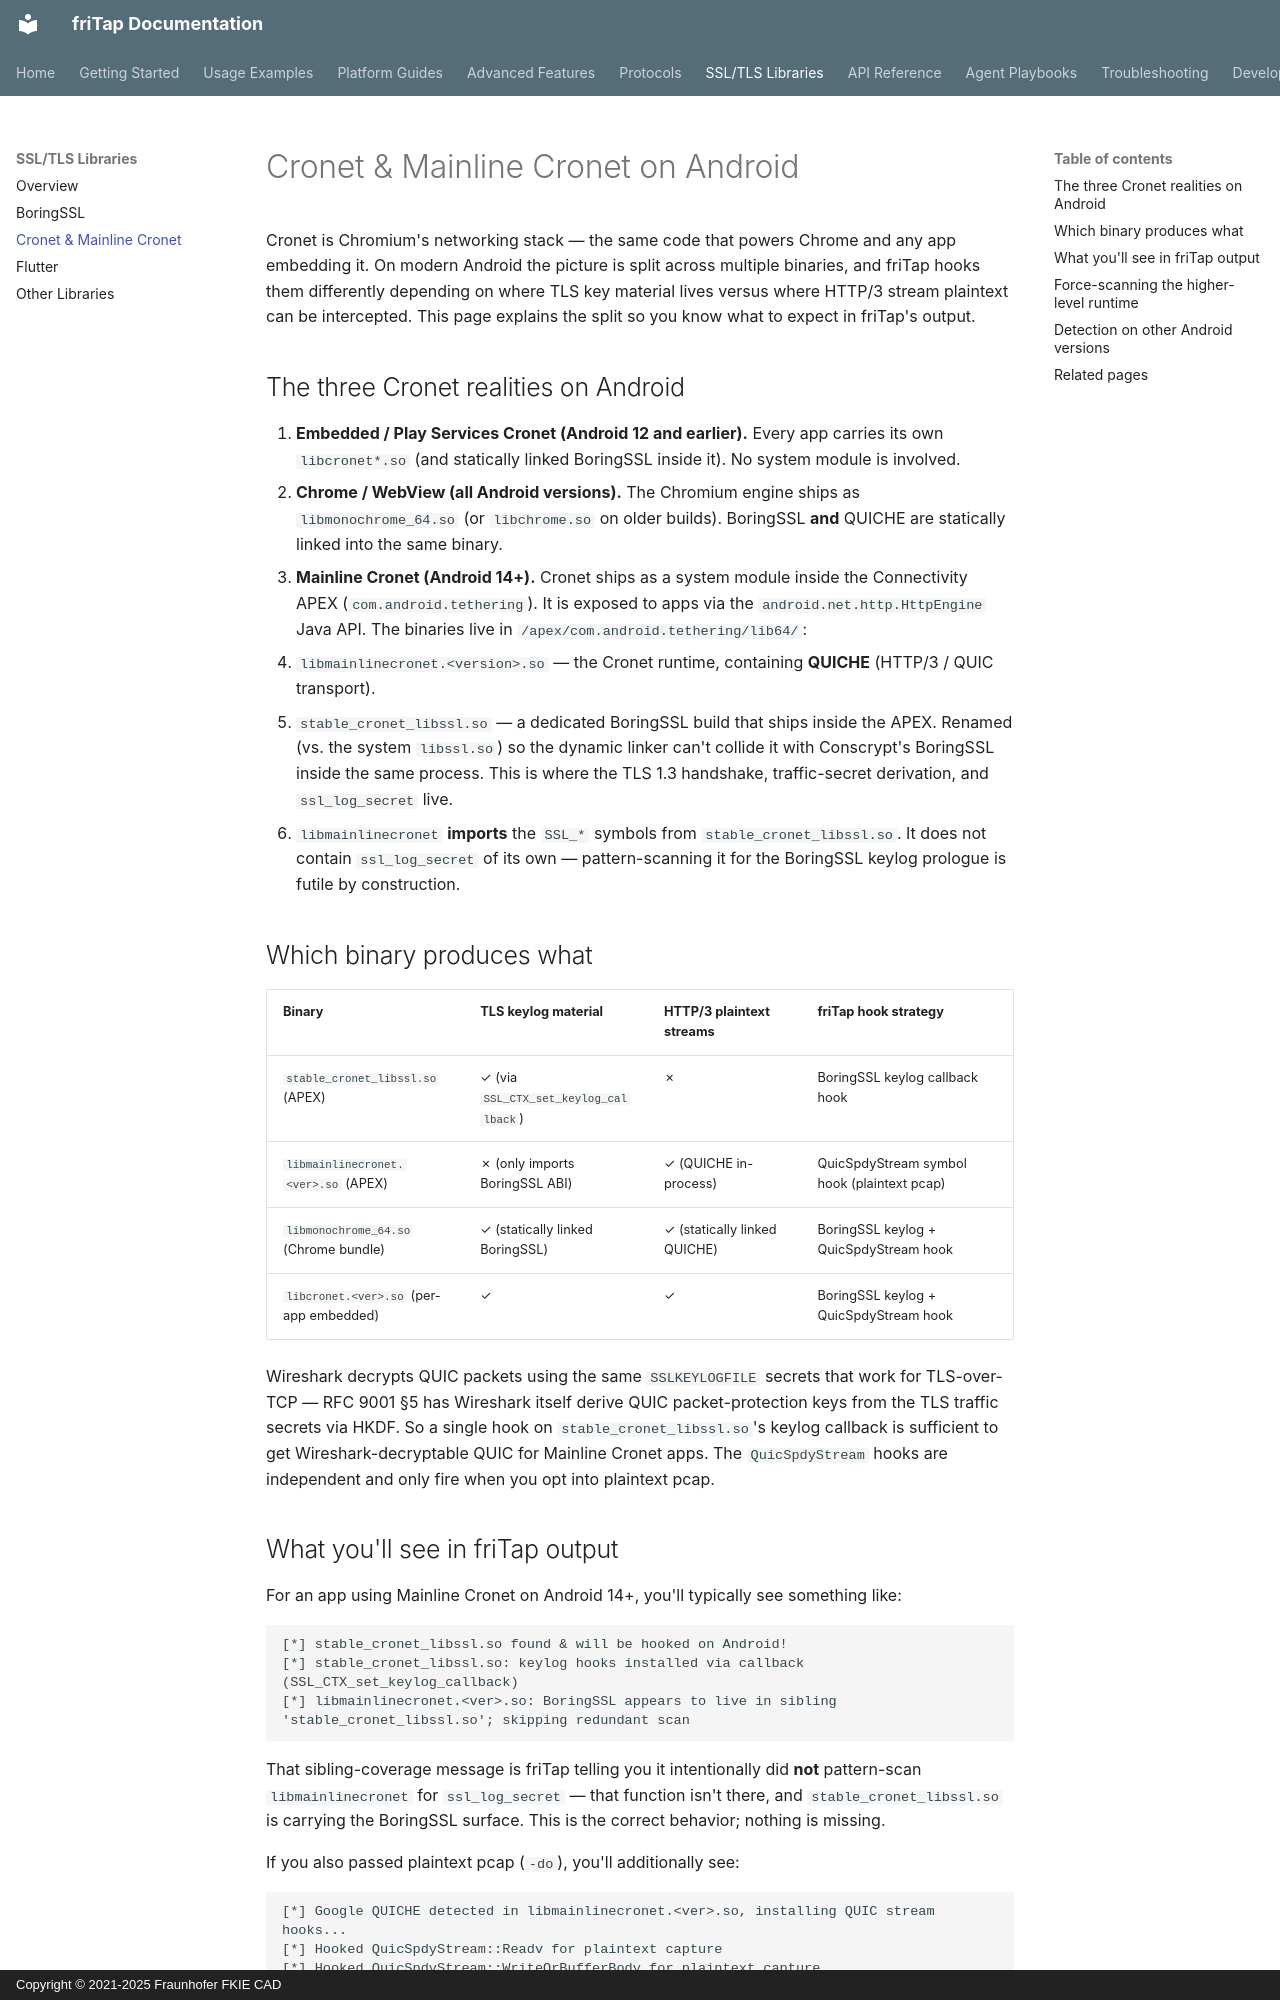

repository: fkie-cad/friTap · page: libraries/cronet/index.html · generator: mkdocs · copyright: Copyright © 2021-2025 Fraunhofer FKIE CAD

# Cronet & Mainline Cronet on Android

Cronet is Chromium's networking stack — the same code that powers Chrome and any app embedding it. On modern Android the picture is split across multiple binaries, and friTap hooks them differently depending on where TLS key material lives versus where HTTP/3 stream plaintext can be intercepted. This page explains the split so you know what to expect in friTap's output.

## The three Cronet realities on Android

1. **Embedded / Play Services Cronet (Android 12 and earlier).** Every app carries its own `libcronet*.so` (and statically linked BoringSSL inside it). No system module is involved.
2. **Chrome / WebView (all Android versions).** The Chromium engine ships as `libmonochrome_64.so` (or `libchrome.so` on older builds). BoringSSL **and** QUICHE are statically linked into the same binary.
3. **Mainline Cronet (Android 14+).** Cronet ships as a system module inside the Connectivity APEX (`com.android.tethering`). It is exposed to apps via the `android.net.http.HttpEngine` Java API. The binaries live in `/apex/com.android.tethering/lib64/`:
   - `libmainlinecronet.<version>.so` — the Cronet runtime, containing **QUICHE** (HTTP/3 / QUIC transport).
   - `stable_cronet_libssl.so` — a dedicated BoringSSL build that ships inside the APEX. Renamed (vs. the system `libssl.so`) so the dynamic linker can't collide it with Conscrypt's BoringSSL inside the same process. This is where the TLS 1.3 handshake, traffic-secret derivation, and `ssl_log_secret` live.
   - `libmainlinecronet` **imports** the `SSL_*` symbols from `stable_cronet_libssl.so`. It does not contain `ssl_log_secret` of its own — pattern-scanning it for the BoringSSL keylog prologue is futile by construction.

## Which binary produces what

| Binary                                  | TLS keylog material | HTTP/3 plaintext streams | friTap hook strategy                        |
|----------------------------------------|---------------------|--------------------------|---------------------------------------------|
| `stable_cronet_libssl.so` (APEX)       | ✓ (via `SSL_CTX_set_keylog_callback`) | ✗ | BoringSSL keylog callback hook              |
| `libmainlinecronet.<ver>.so` (APEX)    | ✗ (only imports BoringSSL ABI)         | ✓ (QUICHE in-process) | QuicSpdyStream symbol hook (plaintext pcap) |
| `libmonochrome_64.so` (Chrome bundle)  | ✓ (statically linked BoringSSL)        | ✓ (statically linked QUICHE) | BoringSSL keylog + QuicSpdyStream hook  |
| `libcronet.<ver>.so` (per-app embedded)| ✓ | ✓ | BoringSSL keylog + QuicSpdyStream hook       |

Wireshark decrypts QUIC packets using the same `SSLKEYLOGFILE` secrets that work for TLS-over-TCP — RFC 9001 §5 has Wireshark itself derive QUIC packet-protection keys from the TLS traffic secrets via HKDF. So a single hook on `stable_cronet_libssl.so`'s keylog callback is sufficient to get Wireshark-decryptable QUIC for Mainline Cronet apps. The `QuicSpdyStream` hooks are independent and only fire when you opt into plaintext pcap.
